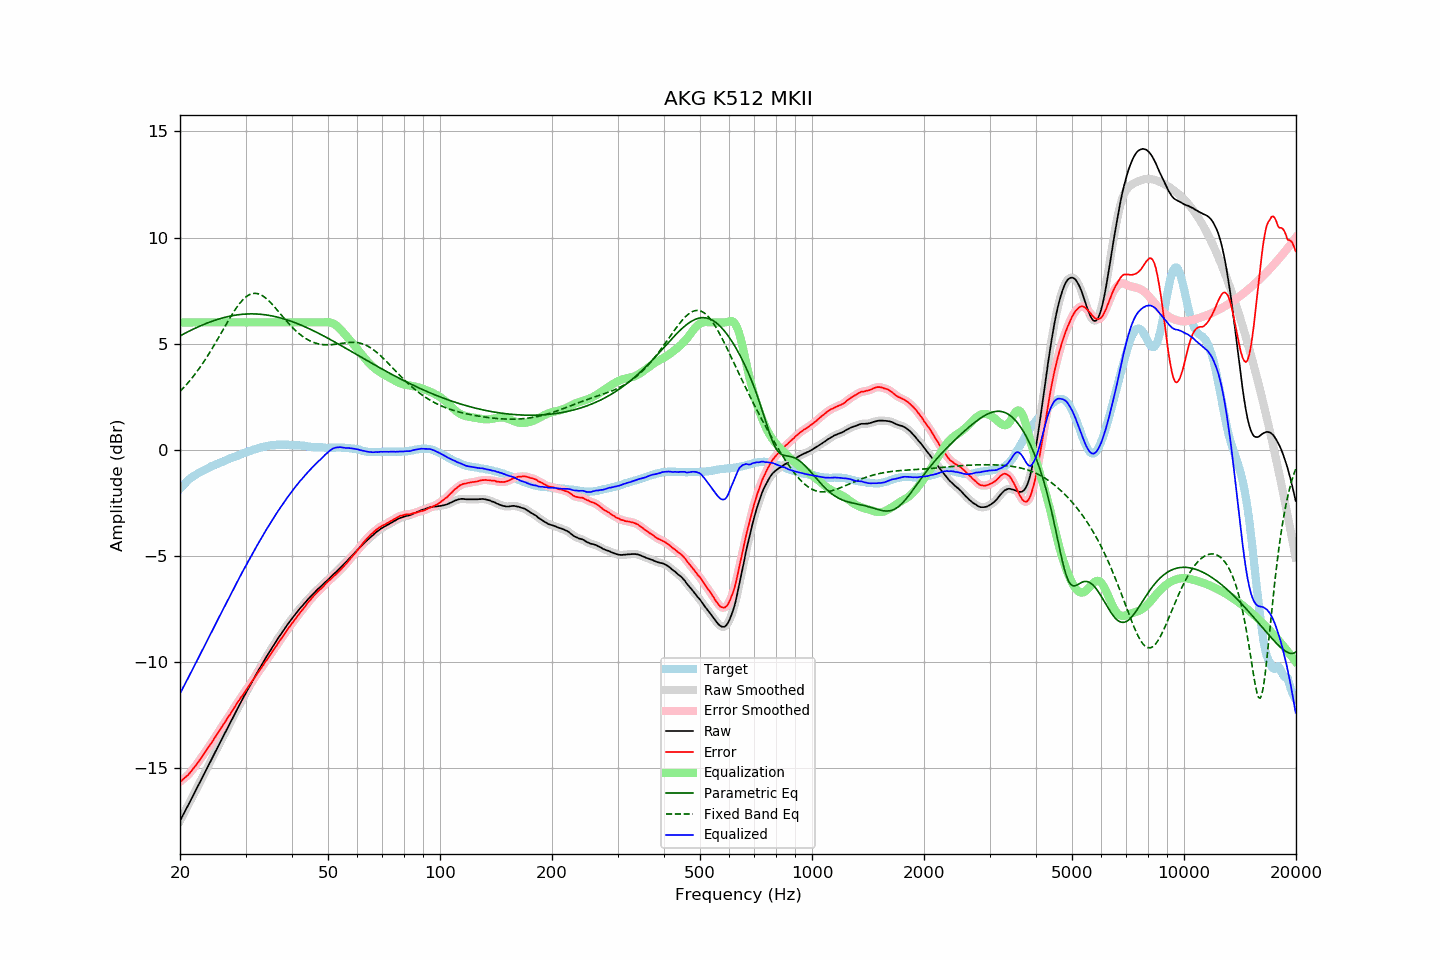

Data behind this chart, as committed beside it:
frequency, raw, error, smoothed, error_smoothed, equalization, parametric_eq, fixed_band_eq, equalized_raw, equalized_smoothed, target
20.00, -17.49, -15.65, -17.49, -15.65, 6.00, 5.37, 2.75, -11.49, -11.49, -1.84
20.20, -17.35, -15.60, -17.34, -15.59, 6.00, 5.41, 2.82, -11.35, -11.34, -1.75
20.40, -17.20, -15.52, -17.20, -15.53, 6.00, 5.45, 2.90, -11.20, -11.20, -1.67
20.61, -17.06, -15.46, -17.06, -15.46, 6.00, 5.49, 2.99, -11.06, -11.06, -1.60
20.81, -16.91, -15.39, -16.91, -15.40, 6.00, 5.52, 3.07, -10.91, -10.91, -1.51
21.02, -16.77, -15.33, -16.76, -15.33, 6.00, 5.56, 3.16, -10.77, -10.76, -1.43
21.23, -16.62, -15.24, -16.62, -15.24, 6.00, 5.60, 3.25, -10.62, -10.62, -1.37
21.44, -16.47, -15.15, -16.47, -15.15, 6.00, 5.64, 3.34, -10.47, -10.47, -1.31
21.66, -16.32, -15.05, -16.32, -15.06, 6.00, 5.67, 3.43, -10.32, -10.32, -1.26
21.87, -16.18, -14.96, -16.17, -14.96, 6.00, 5.71, 3.53, -10.18, -10.17, -1.21
22.09, -16.03, -14.86, -16.03, -14.86, 6.00, 5.75, 3.63, -10.03, -10.03, -1.16
22.31, -15.88, -14.76, -15.88, -14.76, 6.00, 5.78, 3.73, -9.88, -9.88, -1.11
22.54, -15.73, -14.65, -15.73, -14.65, 6.00, 5.81, 3.84, -9.73, -9.73, -1.08
22.76, -15.58, -14.54, -15.58, -14.54, 6.00, 5.85, 3.94, -9.58, -9.58, -1.04
22.99, -15.44, -14.43, -15.43, -14.43, 6.00, 5.88, 4.05, -9.44, -9.43, -1.01
23.22, -15.29, -14.32, -15.29, -14.32, 6.00, 5.91, 4.17, -9.29, -9.29, -0.97
23.45, -15.14, -14.21, -15.14, -14.21, 6.00, 5.94, 4.28, -9.14, -9.14, -0.93
23.69, -14.99, -14.10, -14.99, -14.10, 6.00, 5.97, 4.40, -8.99, -8.99, -0.89
23.92, -14.84, -13.99, -14.84, -13.99, 6.00, 6.00, 4.52, -8.84, -8.84, -0.85
24.16, -14.69, -13.89, -14.69, -13.88, 6.00, 6.03, 4.64, -8.69, -8.69, -0.80
24.40, -14.54, -13.77, -14.54, -13.77, 6.00, 6.06, 4.77, -8.54, -8.54, -0.77
24.65, -14.39, -13.65, -14.39, -13.65, 6.00, 6.08, 4.90, -8.39, -8.39, -0.74
24.89, -14.24, -13.53, -14.24, -13.53, 6.00, 6.11, 5.02, -8.24, -8.24, -0.71
25.14, -14.09, -13.42, -14.09, -13.41, 6.00, 6.13, 5.15, -8.09, -8.09, -0.67
25.39, -13.94, -13.30, -13.94, -13.30, 6.00, 6.16, 5.29, -7.94, -7.94, -0.64
25.65, -13.79, -13.19, -13.79, -13.18, 6.00, 6.18, 5.42, -7.79, -7.79, -0.60
25.91, -13.64, -13.06, -13.64, -13.06, 6.00, 6.20, 5.55, -7.64, -7.64, -0.58
26.16, -13.50, -12.94, -13.50, -12.95, 6.00, 6.22, 5.68, -7.50, -7.50, -0.55
26.43, -13.35, -12.84, -13.35, -12.83, 6.00, 6.24, 5.82, -7.35, -7.35, -0.51
26.69, -13.20, -12.71, -13.20, -12.72, 6.00, 6.26, 5.95, -7.20, -7.20, -0.48
26.96, -13.05, -12.60, -13.05, -12.60, 6.00, 6.28, 6.08, -7.05, -7.05, -0.45
27.23, -12.91, -12.49, -12.91, -12.49, 6.00, 6.29, 6.20, -6.91, -6.91, -0.42
27.50, -12.76, -12.37, -12.76, -12.37, 6.00, 6.31, 6.33, -6.76, -6.76, -0.39
27.77, -12.61, -12.24, -12.61, -12.25, 6.00, 6.32, 6.45, -6.61, -6.61, -0.37
28.05, -12.46, -12.13, -12.46, -12.13, 6.00, 6.34, 6.57, -6.46, -6.46, -0.33
28.33, -12.32, -12.01, -12.31, -12.01, 6.00, 6.35, 6.68, -6.32, -6.31, -0.31
28.62, -12.17, -11.89, -12.17, -11.90, 6.00, 6.36, 6.79, -6.17, -6.17, -0.28
28.90, -12.03, -11.79, -12.03, -11.78, 6.00, 6.37, 6.88, -6.03, -6.03, -0.24
29.19, -11.89, -11.67, -11.88, -11.67, 6.00, 6.38, 6.98, -5.89, -5.88, -0.22
29.48, -11.74, -11.57, -11.74, -11.56, 6.00, 6.38, 7.06, -5.74, -5.74, -0.17
29.78, -11.60, -11.45, -11.60, -11.45, 6.00, 6.39, 7.13, -5.60, -5.60, -0.15
30.08, -11.46, -11.34, -11.46, -11.34, 6.00, 6.40, 7.20, -5.46, -5.46, -0.12
30.38, -11.32, -11.22, -11.32, -11.22, 6.00, 6.40, 7.26, -5.32, -5.32, -0.09
30.68, -11.18, -11.11, -11.18, -11.11, 6.00, 6.40, 7.30, -5.18, -5.18, -0.07
30.99, -11.05, -11.00, -11.05, -11.00, 6.00, 6.40, 7.33, -5.05, -5.05, -0.05
31.30, -10.91, -10.89, -10.91, -10.89, 6.00, 6.40, 7.36, -4.91, -4.91, -0.02
31.61, -10.78, -10.79, -10.78, -10.78, 6.00, 6.40, 7.37, -4.78, -4.78, 0.01
31.93, -10.64, -10.67, -10.64, -10.67, 6.00, 6.40, 7.37, -4.64, -4.64, 0.03
32.24, -10.51, -10.55, -10.51, -10.56, 6.00, 6.39, 7.36, -4.51, -4.51, 0.05
32.57, -10.38, -10.46, -10.38, -10.45, 6.00, 6.39, 7.34, -4.38, -4.38, 0.08
32.89, -10.25, -10.35, -10.25, -10.35, 6.00, 6.38, 7.31, -4.25, -4.25, 0.11
33.22, -10.12, -10.24, -10.12, -10.24, 6.00, 6.38, 7.27, -4.12, -4.12, 0.12
33.55, -9.99, -10.13, -9.98, -10.12, 6.00, 6.37, 7.22, -3.99, -3.98, 0.14
33.89, -9.85, -10.00, -9.85, -10.01, 6.00, 6.36, 7.17, -3.85, -3.85, 0.15
34.23, -9.73, -9.91, -9.73, -9.90, 6.00, 6.35, 7.10, -3.73, -3.73, 0.18
34.57, -9.61, -9.79, -9.61, -9.80, 6.00, 6.34, 7.04, -3.61, -3.61, 0.19
34.92, -9.49, -9.68, -9.49, -9.69, 6.00, 6.32, 6.96, -3.49, -3.49, 0.20
35.27, -9.37, -9.58, -9.36, -9.57, 6.00, 6.31, 6.88, -3.37, -3.36, 0.21
35.62, -9.24, -9.45, -9.24, -9.46, 6.00, 6.29, 6.80, -3.24, -3.24, 0.21
35.97, -9.12, -9.34, -9.12, -9.34, 6.00, 6.28, 6.71, -3.12, -3.12, 0.22
... 635 more rows
